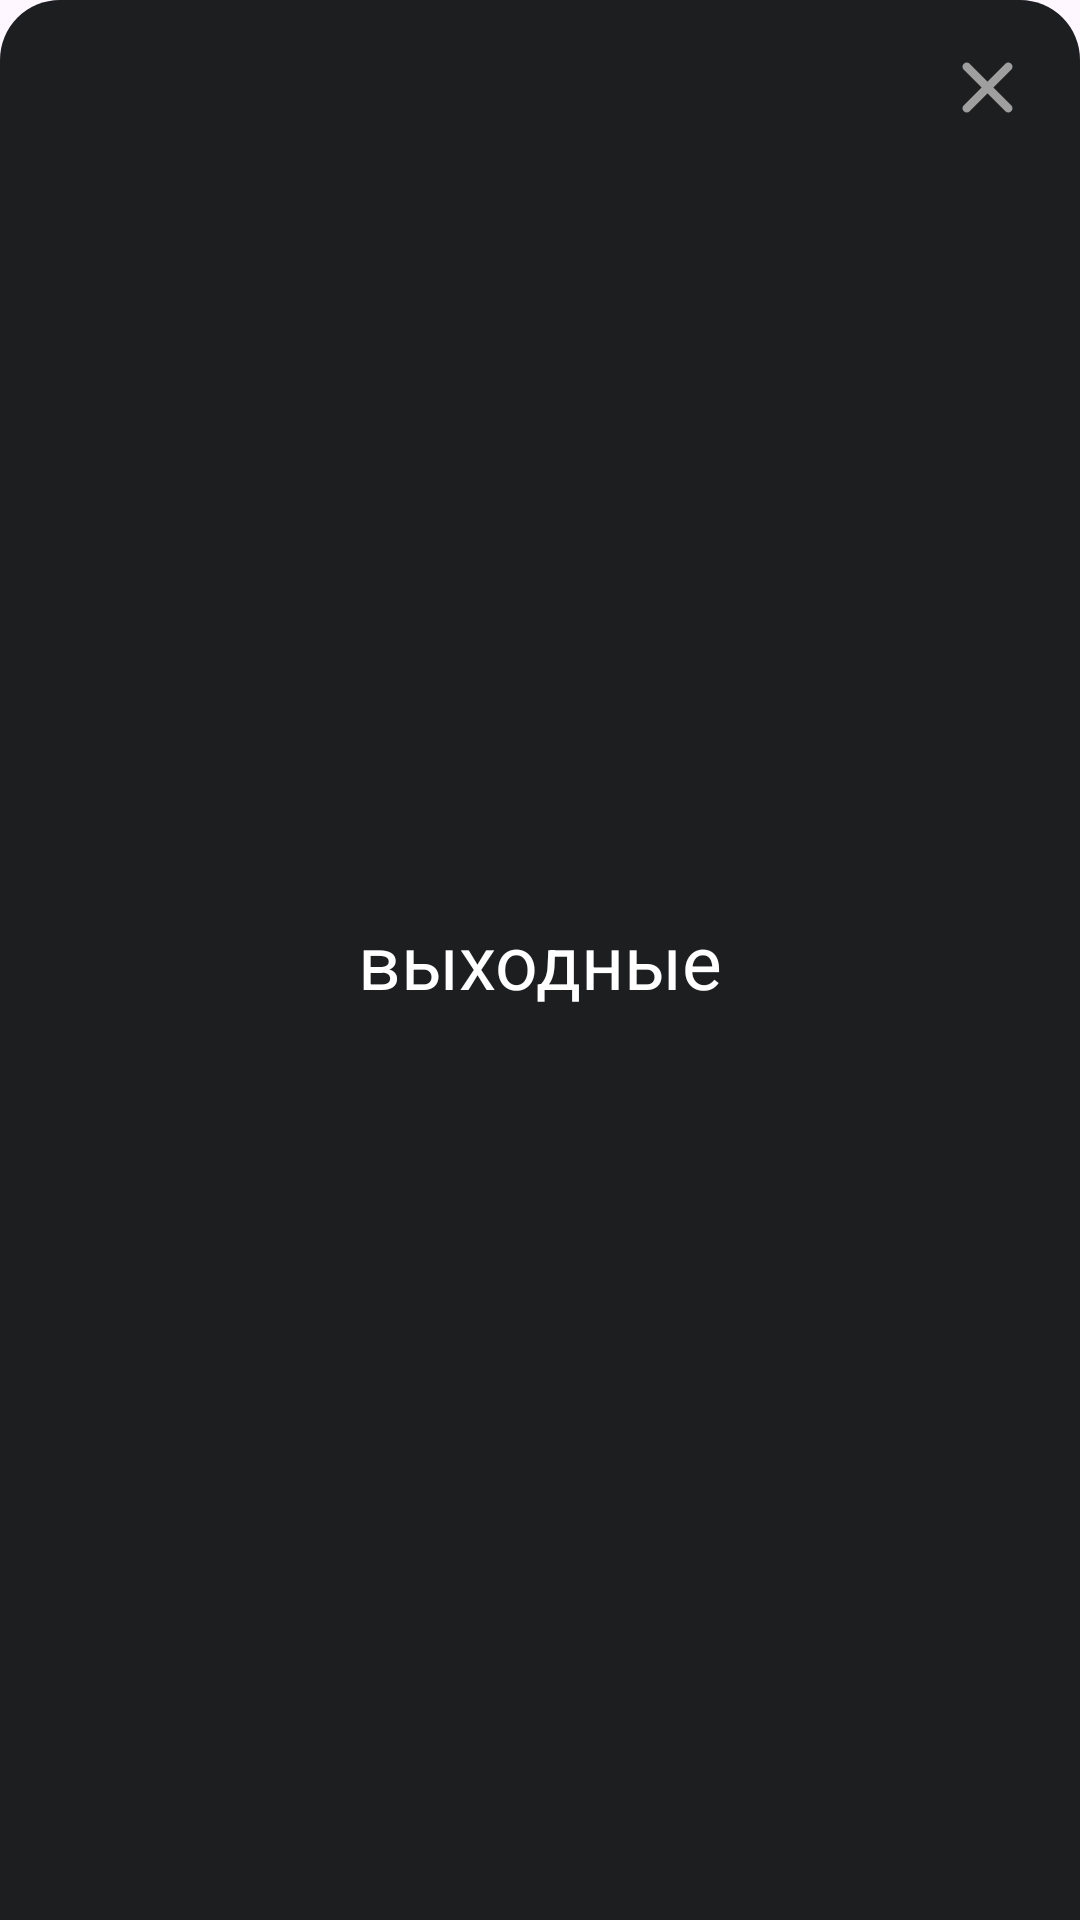

This screen was rendered from an Android layout file. Write that file and the resources it references.
<!-- AndroidManifest.xml: application theme Theme.Test -->
<!-- res/layout/dialog_back.xml -->
<?xml version="1.0" encoding="utf-8"?>
<androidx.constraintlayout.widget.ConstraintLayout xmlns:android="http://schemas.android.com/apk/res/android"
    xmlns:app="http://schemas.android.com/apk/res-auto"
    android:layout_width="match_parent"
    android:layout_height="wrap_content"
    android:background="@drawable/custom_dialog">

    <ImageView
        android:id="@+id/delete"
        android:layout_width="40sp"
        android:layout_height="40sp"
        android:layout_margin="10sp"
        android:src="@drawable/delete"
        app:layout_constraintEnd_toEndOf="parent"
        app:layout_constraintTop_toTopOf="parent" />

    <TextView
        android:id="@+id/name_icon"
        android:layout_width="wrap_content"
        android:layout_height="wrap_content"
        android:layout_marginVertical="50sp"
        android:text="@string/weekend"
        android:textColor="@color/white"
        android:textSize="25sp"
        app:layout_constraintBottom_toBottomOf="parent"
        app:layout_constraintEnd_toEndOf="parent"
        app:layout_constraintStart_toStartOf="parent"
        app:layout_constraintTop_toTopOf="parent" />

</androidx.constraintlayout.widget.ConstraintLayout>
<!-- resources referenced by this layout -->
<resources>
  <color name="white">#FFFFFFFF</color>
  <!-- drawable custom_dialog (drawable) -->
  <?xml version="1.0" encoding="utf-8"?>
  <selector xmlns:android="http://schemas.android.com/apk/res/android">
      <item>
          <shape android:shape="rectangle">
              <solid android:color="@color/teal_900" />
              <corners android:topLeftRadius="20dp" android:topRightRadius="20dp" />
          </shape>
      </item>
  </selector>
  <!-- drawable delete: vector/xml drawable (drawable, 2911 chars, omitted) -->
  <string name="weekend">выходные</string>
  <style name="Theme.Test" parent="Base.Theme.Test" />
  <color name="teal_900">#1D1E20</color>
  <style name="Base.Theme.Test" parent="Theme.Material3.DayNight.NoActionBar">
          
          
          <item name="android:textColor">@color/white</item>
      </style>
</resources>
